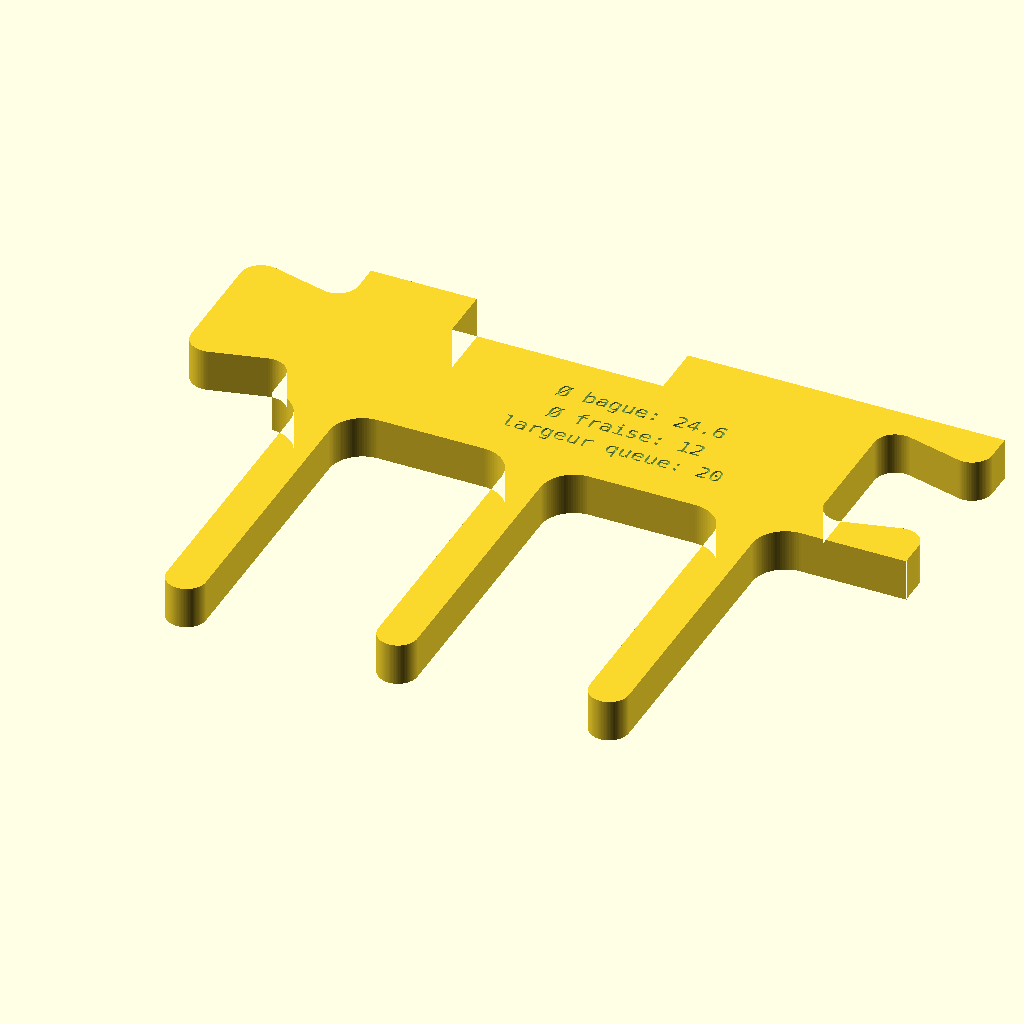
Cell 1: the model at its default parameters.
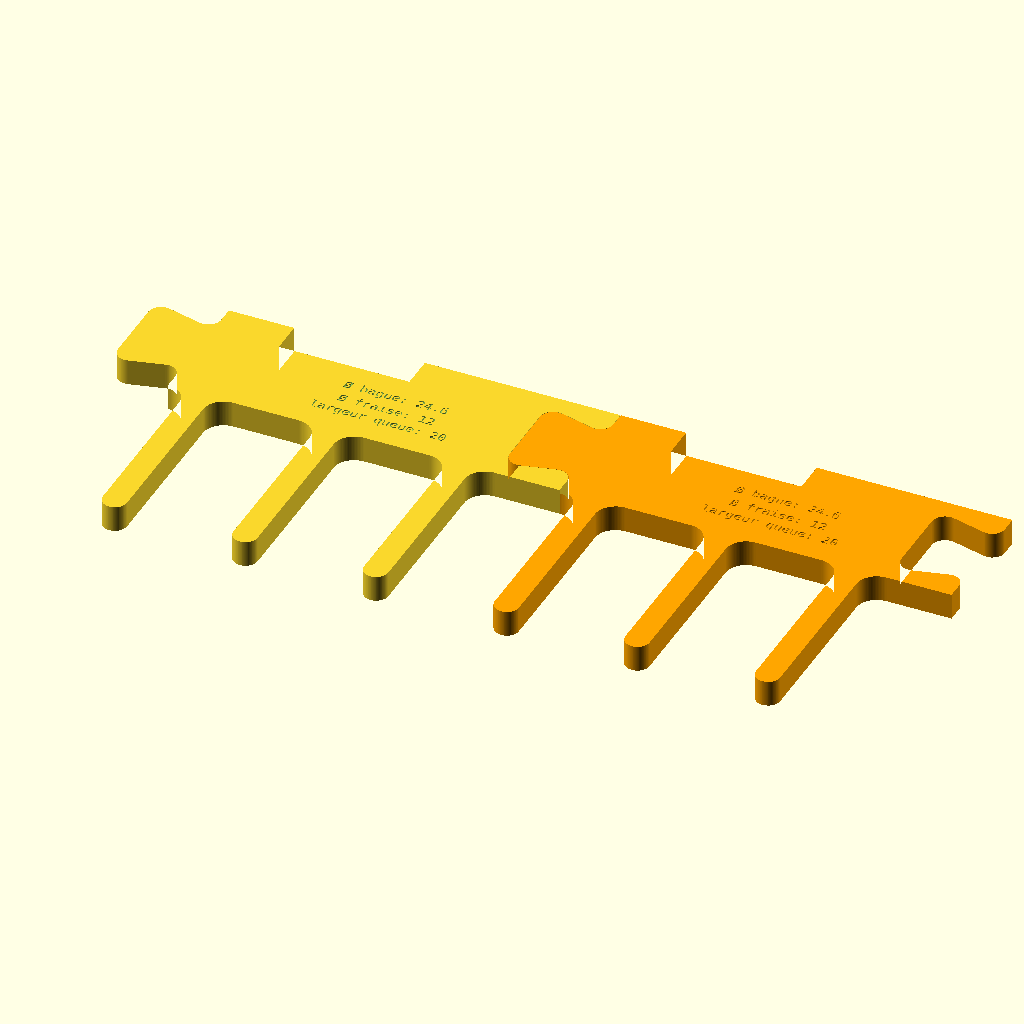
Cell 2: the same model with mode = "assemblage".
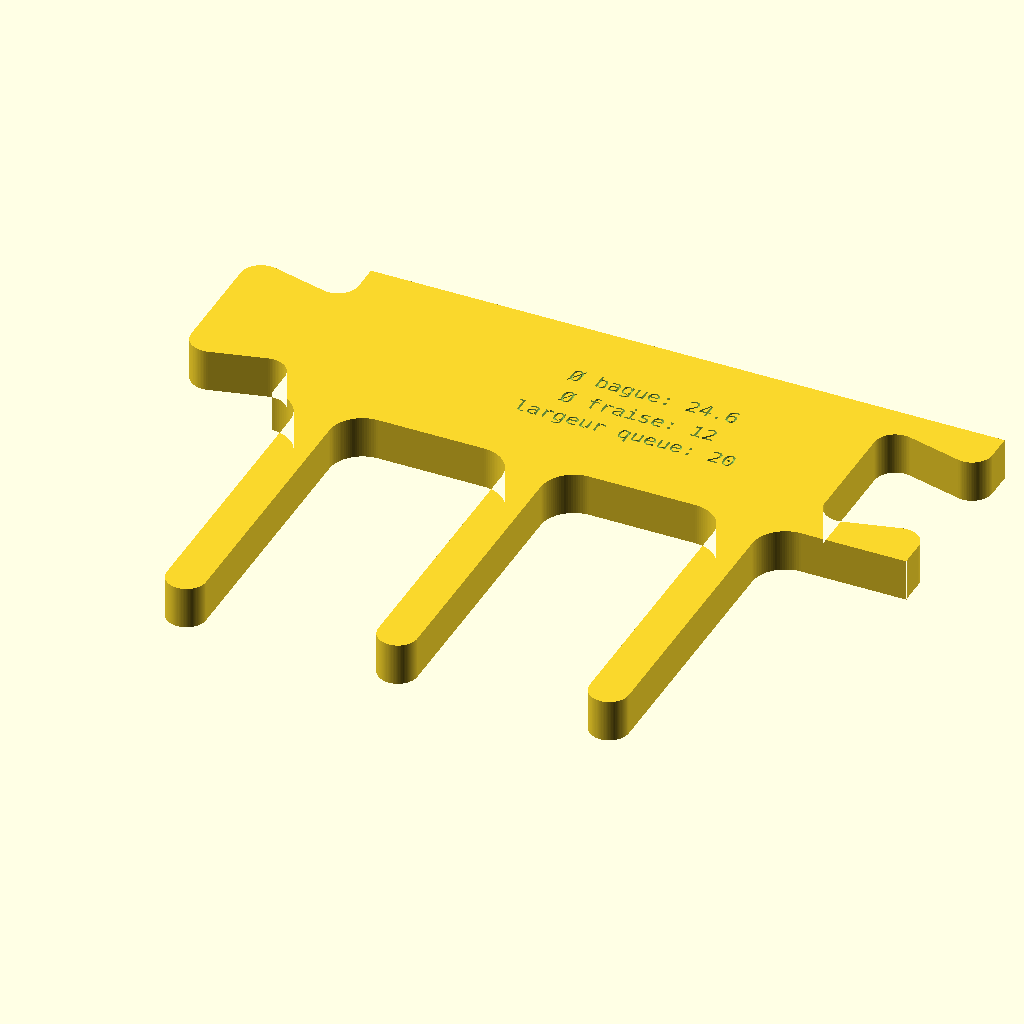
Cell 3 — encoche_calage set to false, the other parameters unchanged.
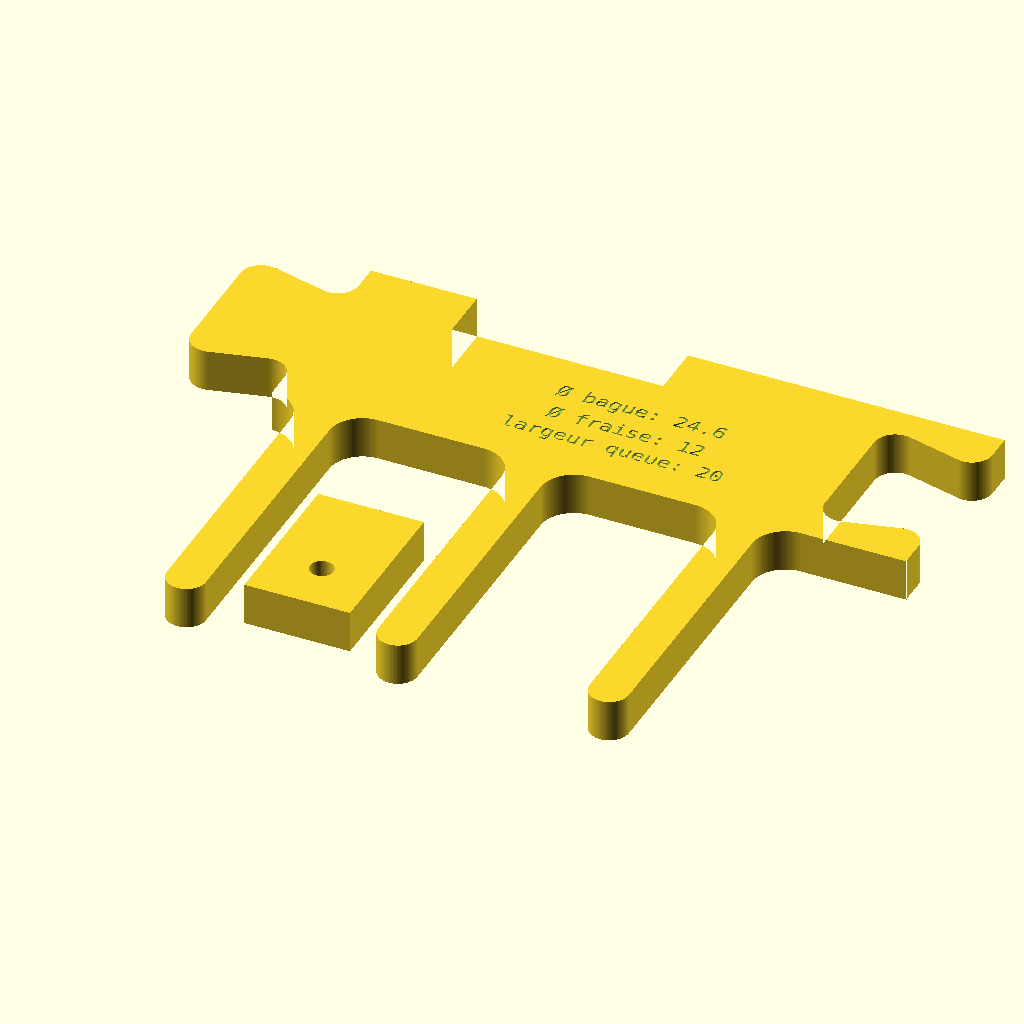
Cell 4 — ajouter_cale set to true, the other parameters unchanged.
All cells are drawn from the same view direction (rotation 55°, 0°, 25°, orthographic, colour scheme Cornfield), but the view is re-fitted for each cell, so position and scale can differ between cells as well as the parameter.
OpenSCAD source file peigne.scad:
/* 
   Peigne modulaire pour queues droites — dimensions en mm.
   
   Par Gnieark 2026,  https://blog-du-grouik.tinad.fr/
   distribué sous Gnieark's licence V1.0 
   
   La cale fixe dans l'encoche permet de decaler le peigne de largeur_queue.
*/

/* [Guidage] */
largeur_queue = 20;
diametre_fraise = 12;
diametre_bague = 24.6;
nombre_dents = 3;
// Longueur droite des doigts du gabarit, hors bout arrondi.
// Ce parametre ne regle pas la profondeur de coupe dans le bois.
longueur_queues = 50;
epaisseur = 8;

/* [Raccords puzzle] */
// Jeu normal entre les surfaces male et femelle.
jeu_emboitement = 0.1;
largeur_dos = 40;
profondeur_puzzle = 20;

/* [Calage] */
// Deux butees distantes de 2*largeur_queue, sans jeu lateral.
encoche_calage = true;
// Une seule cale separee est ajoutee au plateau, jamais un second peigne.
ajouter_cale = false;

/* [Fixations] */
trous_fixation = false;
diametre_vis = 4.5;
// Fraisure sur la face superieure ; necessite trous_fixation = true.
fraisure_vis = false;
// Diametre du logement en surface, a adapter a la tete de la vis.
diametre_tete_vis = 9;
// Angle total du cone (90 degres par defaut).
angle_fraisure = 90; // [60:1:120]

/* [Inscriptions] */
inscriptions = true;
profondeur_gravure = 0.6;
// Taille maximale ; reduite automatiquement selon la place disponible.
taille_texte = 3;

/* [Affichage] */
mode = "piece"; // [piece:Une piece, assemblage:Deux pieces emboitees, profil:Profil 2D]

/* [Hidden] */
$fn = 96;
compensation = (diametre_bague-diametre_fraise)/2;
largeur_dent = largeur_queue-2*compensation;
pas = 2*largeur_queue;
longueur_piece = nombre_dents*pas;
racine = longueur_queues+compensation;
// Rayon du raccord d'origine, adapte aux dimensions du dos.
raccord_r = 3.903882032022072;
epsilon = 0.01;
fraisure_active = trous_fixation && fraisure_vis;
profondeur_fraisure = fraisure_active && angle_fraisure>0 && angle_fraisure<180
    ? (diametre_tete_vis-diametre_vis)/(2*tan(angle_fraisure/2)) : 0;

// La profondeur seule recoit le jeu ; les faces laterales sont les references.
profondeur_encoche = 10+jeu_emboitement;
hauteur_dos_utile = largeur_dos-(encoche_calage ? profondeur_encoche : 0);
largeur_cale = max(20,largeur_queue);
// Zone arriere intacte : rester hors de l'enveloppe du raccord femelle.
url_droite = longueur_piece-profondeur_puzzle-jeu_emboitement-3*largeur_queue;
url_a_droite = url_droite>=largeur_queue;
largeur_url = encoche_calage ? (url_a_droite ? url_droite : largeur_queue) : longueur_piece;
centre_url = encoche_calage ? (url_a_droite ? 3*largeur_queue+url_droite/2 : largeur_queue/2) : longueur_piece/2;
function distance_encoche(x) = sqrt(
    pow(max(largeur_queue-x,0,x-3*largeur_queue),2)+
    pow(max(largeur_dos/2-profondeur_encoche,0),2));

assert(!encoche_calage || (hauteur_dos_utile>2 &&
       3*largeur_queue+2<longueur_piece-profondeur_puzzle-jeu_emboitement),
       "Encoche : agrandir le dos / le module, reduire le raccord ou desactiver l'encoche.");
assert(!encoche_calage || !trous_fixation ||
       min([for(x=[longueur_piece/4,3*longueur_piece/4]) distance_encoche(x)])>
       (fraisure_active ? diametre_tete_vis : diametre_vis)/2+1,
       "Encoche trop proche des trous ou fraisures : agrandir le dos ou reduire les diametres.");
assert(!ajouter_cale || (diametre_vis>0 && diametre_vis+2<20),
       "Cale : le diametre de vis doit etre positif et laisser de la matiere dans le carre de 20 mm.");
assert(!inscriptions || largeur_url>4, "Pas assez de place sur la tranche pour l'URL.");

assert(epaisseur>0 && longueur_queues>0 && largeur_queue>0,
       "Les dimensions doivent etre positives.");
assert(diametre_fraise>0 && diametre_bague>=diametre_fraise,
       "La bague doit etre au moins aussi large que la fraise.");
assert(largeur_queue>=diametre_fraise,
       "La fraise ne peut pas usiner une ouverture plus etroite qu'elle.");
assert(largeur_dent>0,
       "Dents impossibles : augmenter largeur_queue ou reduire la bague.");
assert(nombre_dents>=1 && nombre_dents==floor(nombre_dents),
       "nombre_dents doit etre un entier positif.");
assert(largeur_dos>0 && profondeur_puzzle>0 &&
       profondeur_puzzle+2*jeu_emboitement<longueur_piece/2,
       "Raccord puzzle trop profond pour cette piece.");
assert(jeu_emboitement>=0 && jeu_emboitement<min(largeur_dos/20,profondeur_puzzle/4),
       "Jeu puzzle hors limites.");
assert(!trous_fixation || (diametre_vis>0 &&
       diametre_vis+2<min(largeur_dos,longueur_piece/2-profondeur_puzzle-jeu_emboitement)),
       "Pas assez de matiere pour les trous de fixation.");
assert(!fraisure_active || (angle_fraisure>0 && angle_fraisure<180 &&
       diametre_tete_vis>diametre_vis),
       "Fraisure : diametre de tete superieur au trou et angle entre 0 et 180 exclus requis.");
assert(!fraisure_active || (profondeur_fraisure>0 && profondeur_fraisure<epaisseur),
       "Fraisure trop profonde pour cette epaisseur.");
assert(!fraisure_active ||
       diametre_tete_vis+2<min(largeur_dos,longueur_piece/2-profondeur_puzzle-jeu_emboitement),
       "Pas assez de matiere autour des fraisures.");
assert(!inscriptions || (taille_texte>0 && profondeur_gravure>0 &&
       profondeur_gravure<min(epaisseur/4,largeur_dos/10)),
       "Gravure trop profonde ou taille de texte invalide.");
assert(mode=="piece" || mode=="assemblage" || mode=="profil", "Mode inconnu.");

function arc_points(c,r,a,b,n=24) =
    [for(i=[0:n]) [c[0]+r*cos(a+(b-a)*i/n),c[1]+r*sin(a+(b-a)*i/n)]];
// Bord gauche, du bas vers le haut ; raccord arrondi du dessin d'origine.
function bord_puzzle() = let(r=raccord_r) concat(
    [[0,0],[0,5]],
    arc_points([-r,5],r,0,104.0362434679265),
    arc_points([-20+r,10],r,284.0362434679265,180),
    arc_points([-20+r,30],r,180,75.9637565320735),
    arc_points([-r,35],r,255.9637565320735,360),
    [[0,40]]);
function adapte(p) = [p[0]*profondeur_puzzle/20,p[1]*largeur_dos/40];

module languette() {
    polygon(concat([for(p=bord_puzzle()) adapte(p)],
                   [[epsilon,largeur_dos],[epsilon,0]]));
}

module dos() {
    difference() {
        union() {
            square([longueur_piece,largeur_dos]);
            languette();
        }
        // La cavite provient du meme profil que le male.
        translate([longueur_piece,0])
            offset(delta=jeu_emboitement) languette();
        if(encoche_calage)
            translate([largeur_queue,largeur_dos-profondeur_encoche])
                square([2*largeur_queue,profondeur_encoche+epsilon]);
    }
}

module doigts() {
    difference() {
        square([longueur_piece,racine+epsilon]);
        // Les ouvertures debordantes traitent aussi les deux extremites.
        for(i=[-1:nombre_dents-1])
            translate([i*pas+largeur_queue,-diametre_bague-1])
                offset(r=compensation)
                    square([largeur_queue,longueur_queues+diametre_bague+1]);
    }
    for(i=[0:nombre_dents-1])
        translate([largeur_queue/2+i*pas,0]) circle(d=largeur_dent);
}

module profil() {
    difference() {
        union() {
            doigts();
            translate([0,racine]) dos();
        }
        if(trous_fixation)
            for(x=[longueur_piece/4,3*longueur_piece/4])
                translate([x,racine+largeur_dos/2]) circle(d=diametre_vis);
    }
}
// Police a chasse fixe pour adapter la taille sans deformer les caracteres.
// Le coefficient 0.85 reserve une marge sur la largeur de chaque caractere.
module texte_grave(chaine, taille) {
    text(chaine, size=taille, font="DejaVu Sans Mono:style=Book",
         halign="center", valign="center", spacing=1);
}
module gravures() {
    lignes = [str("Ø bague: ",diametre_bague),
              str("Ø fraise: ",diametre_fraise),
              str("largeur queue: ",largeur_queue)];
    diametre_logement = fraisure_active ? diametre_tete_vis : diametre_vis;
    // Zone centrale : entre les vis et hors des raccords lateraux.
    largeur_zone = min(longueur_piece-2*profondeur_puzzle-4,
                      trous_fixation ? longueur_piece/2-diametre_logement-4
                                     : longueur_piece-4);
    assert(largeur_zone>0, "Pas assez de place pour les inscriptions.");
    taille_dessus = min(taille_texte, hauteur_dos_utile/8,
                       largeur_zone/(0.85*max([for(l=lignes) len(l)])));
    for(i=[0:2])
        translate([longueur_piece/2,
                   racine+hauteur_dos_utile/2+(1-i)*2*taille_dessus,
                   epaisseur-profondeur_gravure])
            linear_extrude(height=profondeur_gravure+epsilon)
                texte_grave(lignes[i],taille_dessus);

    url = "https://blog-du-grouik.tinad.fr/";
    taille_url = min(taille_texte,epaisseur/2,
                    (largeur_url-4)/(0.85*len(url)));
    // Face arriere (+Y). Le texte est lisible de l'exterieur, haut vers +Z.
    translate([centre_url,racine+largeur_dos-profondeur_gravure,epaisseur/2])
        rotate([90,0,180])
            linear_extrude(height=profondeur_gravure+epsilon)
                texte_grave(url,taille_url);
}

// Le profil 2D conserve seulement les trous traversants.
// Les fraisures et les gravures sont des operations 3D.
module piece() {
    difference() {
        linear_extrude(height=epaisseur) profil();
        if(inscriptions) gravures();
        if(fraisure_active)
            for(x=[longueur_piece/4,3*longueur_piece/4])
                translate([x,racine+largeur_dos/2,epaisseur-profondeur_fraisure])
                    // Debordement au-dessus pour une soustraction sans face coplanaire.
                    cylinder(h=profondeur_fraisure+epsilon,
                             d1=diametre_vis,
                             d2=diametre_tete_vis+2*epsilon*tan(angle_fraisure/2));
    }
}

// Cale : tete 20x20, languette largeur_queue x 10, trou toujours traversant.
module profil_cale() {
    difference() {
        union() {
            translate([(largeur_cale-20)/2,0]) square([20,20]);
            translate([(largeur_cale-largeur_queue)/2,20])
                square([largeur_queue,10]);
        }
        translate([largeur_cale/2,10]) circle(d=diametre_vis);
    }
}
// Placement sans contact (2 mm) : entre les doigts si possible, sinon comparer
// les deux orientations sur les quatre cotes du plateau et minimiser sa surface.
function surface_plateau(c,modules) =
    (max(modules*longueur_piece,c[0]+c[3])-min(-profondeur_puzzle,c[0]))*
    (max(racine+largeur_dos,c[1]+c[4])-min(-largeur_dent/2,c[1]));
function placement_cale(modules=1) =
    nombre_dents>=2 && largeur_queue+2*compensation>=largeur_cale+4 && longueur_queues>=34
    ? [1.5*largeur_queue-largeur_cale/2,2,0,largeur_cale,30,true]
    : nombre_dents>=2 && largeur_queue+2*compensation>=34 && longueur_queues>=largeur_cale+4
    ? [1.5*largeur_queue-15,2,90,30,largeur_cale,true]
    : let(candidats=[for(a=[0,90]) let(w=a==0 ? largeur_cale : 30,h=a==0 ? 30 : largeur_cale)
        each [[-profondeur_puzzle,racine+largeur_dos+2,a,w,h,false],
              [-profondeur_puzzle,-largeur_dent/2-2-h,a,w,h,false],
              [modules*longueur_piece+2,-largeur_dent/2,a,w,h,false],
              [-profondeur_puzzle-2-w,-largeur_dent/2,a,w,h,false]]],
          surfaces=[for(c=candidats) surface_plateau(c,modules)],
          index=search(min(surfaces),surfaces)[0]) candidats[index];
module cale_placee(modules=1) {
    c=placement_cale(modules);
    translate([c[0]+(c[2]==90 ? 30 : 0),c[1]])
        rotate(c[2]) profil_cale();
}

echo(pas=pas, ouverture=largeur_queue+2*compensation,
     largeur_dent=largeur_dent, longueur_raccordement=longueur_piece,
     decalage_contre_piece=largeur_queue);
if(largeur_dent<4) echo("ATTENTION : doigts de moins de 4 mm, verifier leur rigidite.");
if(mode=="profil") {
    profil();
    if(ajouter_cale) cale_placee();
}
else {
    piece();
    if(ajouter_cale)
        linear_extrude(height=epaisseur) cale_placee(mode=="assemblage" ? 2 : 1);
    if(mode=="assemblage")
        translate([longueur_piece,0,0]) color("orange") piece();
}
Parameter table extracted from the source (name, type, default, range or options):
largeur_queue: number, default 20
diametre_fraise: number, default 12
diametre_bague: number, default 24.6
nombre_dents: number, default 3
longueur_queues: number, default 50
epaisseur: number, default 8
jeu_emboitement: number, default 0.1
largeur_dos: number, default 40
profondeur_puzzle: number, default 20
encoche_calage: bool, default true
ajouter_cale: bool, default false
trous_fixation: bool, default false
diametre_vis: number, default 4.5
fraisure_vis: bool, default false
diametre_tete_vis: number, default 9
angle_fraisure: number, default 90, range 60 to 120, step 1
inscriptions: bool, default true
profondeur_gravure: number, default 0.6
taille_texte: number, default 3
mode: string, default "piece", options "piece", "assemblage", "profil"
